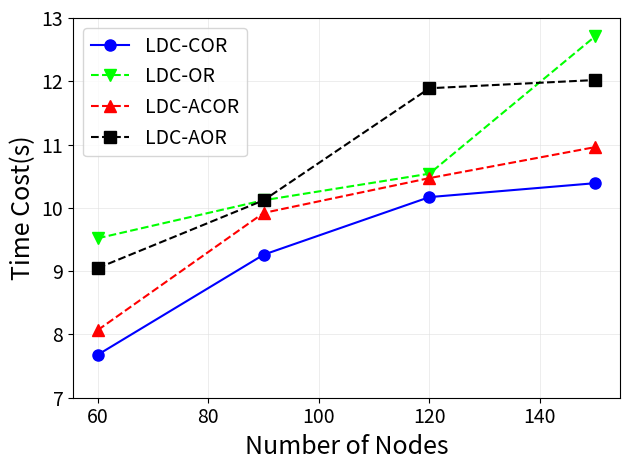

Write Python code to recreate this figure. (Note: this script raises an exception after producing the figure.)
import matplotlib.pyplot as plt
import numpy as np

y1 = [7.68, 9.26, 10.17, 10.39]
y2 = [9.52, 10.12, 10.54, 12.71]
y3 = [8.07, 9.92, 10.47, 10.96]
y4 = [9.05, 10.12, 11.89, 12.02]
x = [60, 90, 120, 150]

arr = np.array([y1, y2, y3, y4])
mean = np.mean(arr, axis=0)
std = np.std(arr, axis=0)

plt.plot(x, y1, 'bo-', markersize=8)
plt.plot(x, y2, 'gv--', color='#00FF00', markersize=8)
plt.plot(x, y3, 'r^--', markersize=8)
plt.plot(x, y4, 'ks--', color='black', markersize=8)

plt.xticks([60, 80, 100, 120, 140], fontsize='14')
plt.yticks([7, 8, 9, 10, 11, 12, 13], fontsize='14')
plt.grid(linewidth=0.4, color='#DFDFDF')
plt.xlabel('Number of Nodes', fontsize=18)
plt.ylabel('Time Cost(s)', fontsize=18)
plt.legend(['LDC-COR', 'LDC-OR', 'LDC-ACOR', 'LDC-AOR'], loc='upper left', fontsize=14)

plt.tight_layout()
plt.savefig('../figure8b.eps', dpi=600, format='eps')
plt.show()